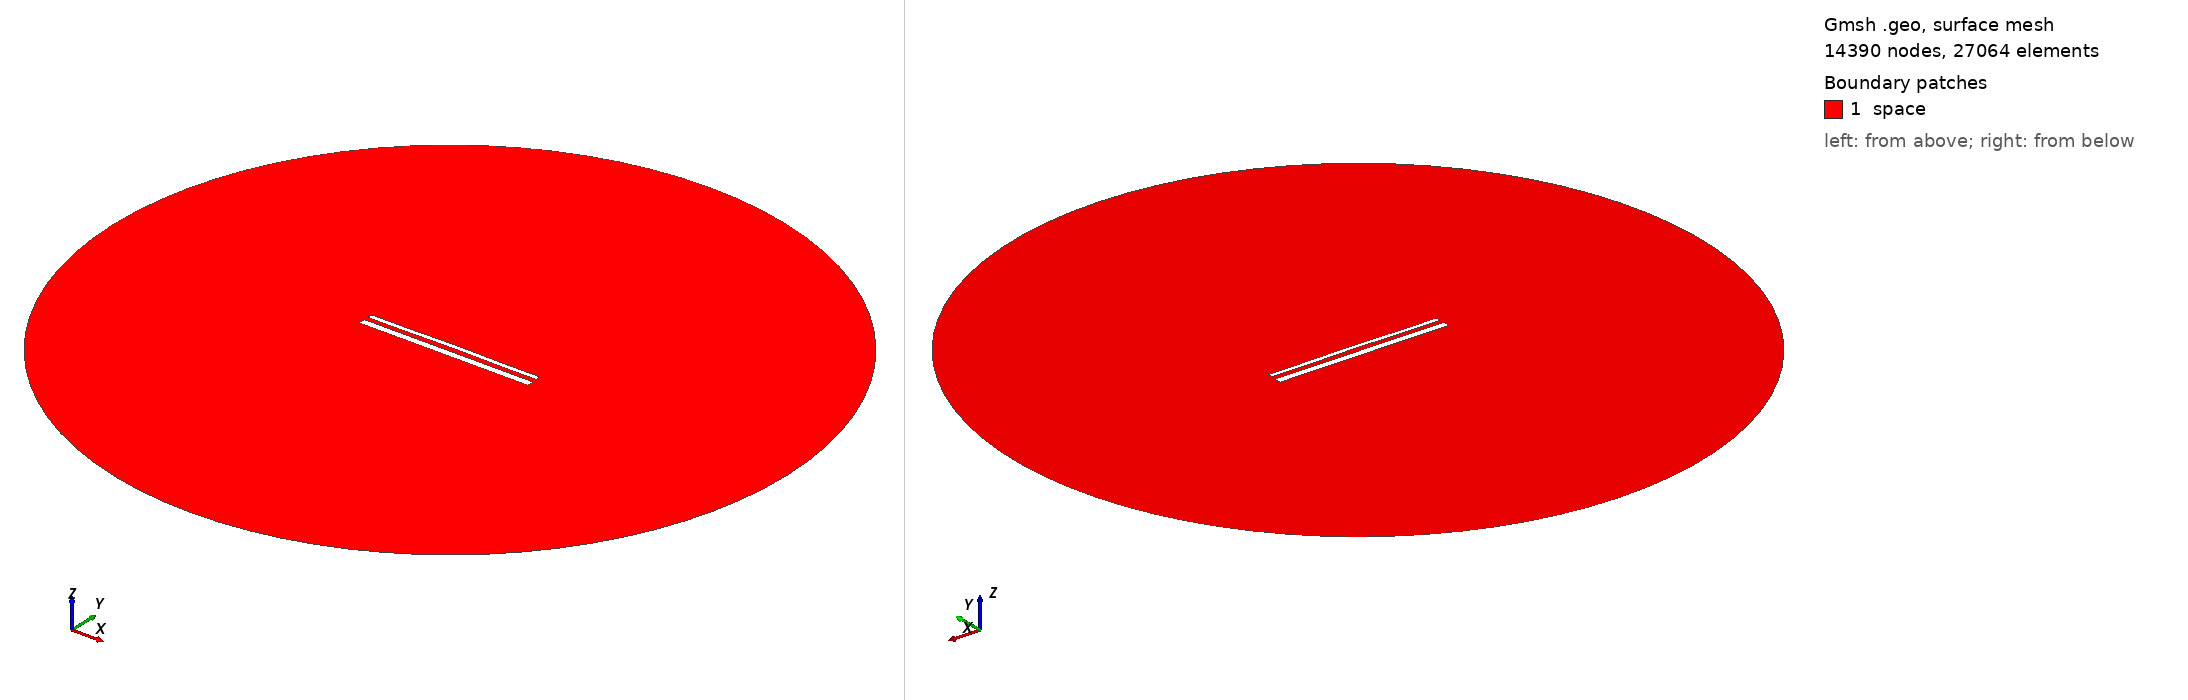

Gmsh geometry script, surface-meshed: 14390 nodes, 27064 surface elements. Boundary patches (legend numbers): 1 space. Left view from above one corner, right view from below the opposite corner. Legend entries are the model's physical surfaces. The drawing asked Gmsh for element sizes between 1% and 20% of the model's largest extent; the script's own settings can give other sizes.

=== 15612.geo (drawn) ===
//---------------------------------------
// Geometry kernel
//---------------------------------------

SetFactory("OpenCASCADE");



//---------------------------------------
// Parameters of the geometry
//---------------------------------------

// Overetch of the upper plate
overetch = 0.5;

// Distance between the plates
distance = 2.5;

// Discretization over the x axis (for the deformation)
nx = 50; 

// Length of the plate
L = 100 - overetch; 

// Number of modes
n = 4; 

// 1st mode coefficient
coeff(1) = 0.15;
beta(1) = 0.596864 * 3.1415926535 / L;

// 2nd mode coefficient
coeff(2) = 0.15;
beta(2) = 1.49418 * 3.1415926535 / L;

// 3rd mode coefficient
coeff(3) = 0.0;
beta(3) = 2.50025 * 3.1415926535 / L;

// 4th mode coefficient
coeff(4) = -0.075;
beta(4) = 3.49999 * 3.1415926535 / L;



//---------------------------------------
// Upper plate (deformed rectangle)
//---------------------------------------

// Coordiantes of the upper plate
xmin = -50;
xmax = 50 - overetch;

// Height of the upper plate
yheight = 4 - 2 * overetch;

// Indexes of the points
UpperID[] = {};
LowerID[] = {};
LeftID[] = {};
RightID[] = {};

// Point index
p = 1;

// Horizontal edges
For i In {1:nx}
    x = xmin + (i-1)*(xmax - xmin)/(nx-1);

    y_bottom = distance / 2 + overetch;
    For j In {1:n}
        C = (Cosh(beta(j)*L) + Cos(beta(j)*L)) / (Sinh(beta(j)*L) + Sin(beta(j)*L));
        y_bottom  = y_bottom + coeff(j) * (Cosh(beta(j)*(x+50)) - Cos(beta(j)*(x+50)) - C * (Sinh(beta(j)*(x+50)) - Sin(beta(j)*(x+50))));
    EndFor

    y_top = y_bottom + yheight;

    Point(p) = {x, y_top, 0, 1.0};
    UpperID[i] = p;
    p = p + 1;

    Point(p) = {x, y_bottom, 0, 1.0};
    LowerID[i] = p;
    p = p + 1;
EndFor

// Create point lists
UpperPts[] = {}; LowerPts[] = {};
For i In {1:nx}
  UpperPts[] += {UpperID[i]};
  LowerPts[] += {LowerID[i]};
EndFor

// Build splines
Spline(1) = {UpperPts[]};
Spline(2) = {LowerPts[]};
Line(3) = {LowerPts[nx-1], UpperPts[nx-1]};
Line(4) = {LowerPts[0], UpperPts[0]};

// Build the plane surface
Curve Loop(1) = {2, 3, -1, -4};
Plane Surface(1) = {1};



//---------------------------------------
// Lower plate (rectangle)
//---------------------------------------

// Vertices
Point(1001) = {-50, -1, 0, 1.0};
Point(1002) = { 50, -1, 0, 1.0};
Point(1003) = { 50,  -5, 0, 1.0};
Point(1004) = {-50,  -5, 0, 1.0};

// Edges
Line(5) = {1001, 1002};
Line(6) = {1002, 1003};
Line(7) = {1003, 1004};
Line(8) = {1004, 1001};

// Plane surface
Line Loop(2) = {5, 6, 7, 8};
Plane Surface(2) = {2}; 



//---------------------------------------
// Outer (fictious) boundary
//---------------------------------------

// Points
Point(1005) = {0, 0, 0};       // Center
Point(1006) = {200, 0, 0};     // Start point
Point(1007) = {0, 200, 0};     // 90 degrees
Point(1008) = {-200, 0, 0};    // 180 degrees
Point(1009) = {0, -200, 0};    // 270 degrees

// Circle arcs (each needs start, center, end)
Circle(9) = {1006, 1005, 1007};
Circle(10) = {1007, 1005, 1008};
Circle(11) = {1008, 1005, 1009};
Circle(12) = {1009, 1005, 1006};

// Plane surface for the entire domain
Curve Loop(3) = {9, 10, 11, 12};
Surface(3) = {3};

// Subtract the plates from the whole domain to obtain the actual domain where we want to solve the equations
BooleanDifference{ Surface{3}; Delete; }{ Surface{1}; Surface{2}; Delete; }




//---------------------------------------
// Transfinite Lines/Curves
//---------------------------------------

// Set the number of points on the boundaries
r = 7;

// Plates
Transfinite Curve {1, 2} = 50*r Using Progression 1;
Transfinite Curve {3, 4} = 2*r Using Progression 1;
Transfinite Line {5, 7} = 50*r Using Progression 1;
Transfinite Line {6, 8} = 2*r Using Progression 1;

// Outer boundary
Transfinite Line {9, 10, 11, 12} = 20 Using Progression 1;



//---------------------------------------
// Physical groups
//---------------------------------------                

// Physical curves (boundaries)
Physical Line("force_segment", 10) = {2};
Physical Line("upper_plate", 11) = {1, 3, 4};
Physical Line("lower_plate", 12) = {5, 6, 7, 8};
Physical Line("boundary", 20) = {9, 10, 11, 12};

// Physical Surfaces
Physical Surface("space", 30) = {3};



//---------------------------------------
// 6. Generate the Mesh
//---------------------------------------

// 2D mesh generation
Mesh 2;
